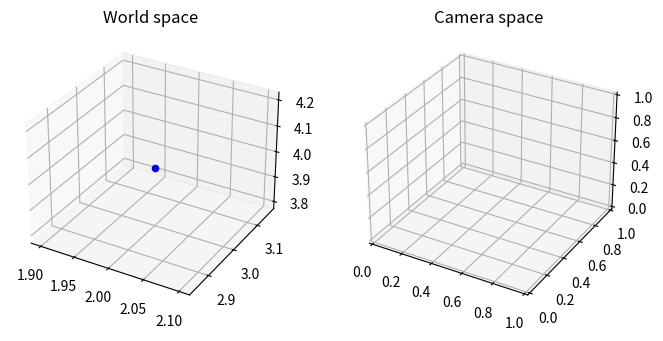

Python code for this plot: (Note: this script raises an exception after producing the figure.)
import matplotlib.pyplot as plt
import numpy as np

# In the beginning, the camera's local coordinate system coincides with the world coordinate system.
initial_camera_transformation = np.identity(4, dtype=np.float32)

# First rotate the camera around the z axis by 130 degrees, then move it by a translation of (dx, dy, dz) = (2.0, 3.0, 1.0), finally rotate it around the x axis by 20 degrees.
# TODO: compute the 4 x 4 matrix corresponding to each transformation described above and composite them into a single transformation matrix, i.e., the camera transformation matrix.
rotation1 = None
translation = None
rotation2 = None
current_camera_transformation = None

# Object position in the world space.
object_position_world = np.array([2, 3, 4], dtype=np.float32)

# TODO: compute the object's position in the camera space using the camera transformation matrix.
object_position_camera = None

# TODO: visualize the object's position in the world space and the camera space.
fig = plt.figure(figsize=(8, 4))
ax1 = fig.add_subplot(121, projection='3d')
ax1.set_title("World space")
ax2 = fig.add_subplot(122, projection='3d')
ax2.set_title("Camera space")
ax1.scatter(*object_position_world, color='blue', marker='o')
ax2.scatter(*object_position_camera, color='red', marker='x')
ax1.set_xlabel("X Axis")
ax1.set_ylabel("Y Axis")
ax1.set_zlabel("Z Axis")
ax2.set_xlabel("X Axis")
ax2.set_ylabel("Y Axis")
ax2.set_zlabel("Z Axis")
plt.show()

